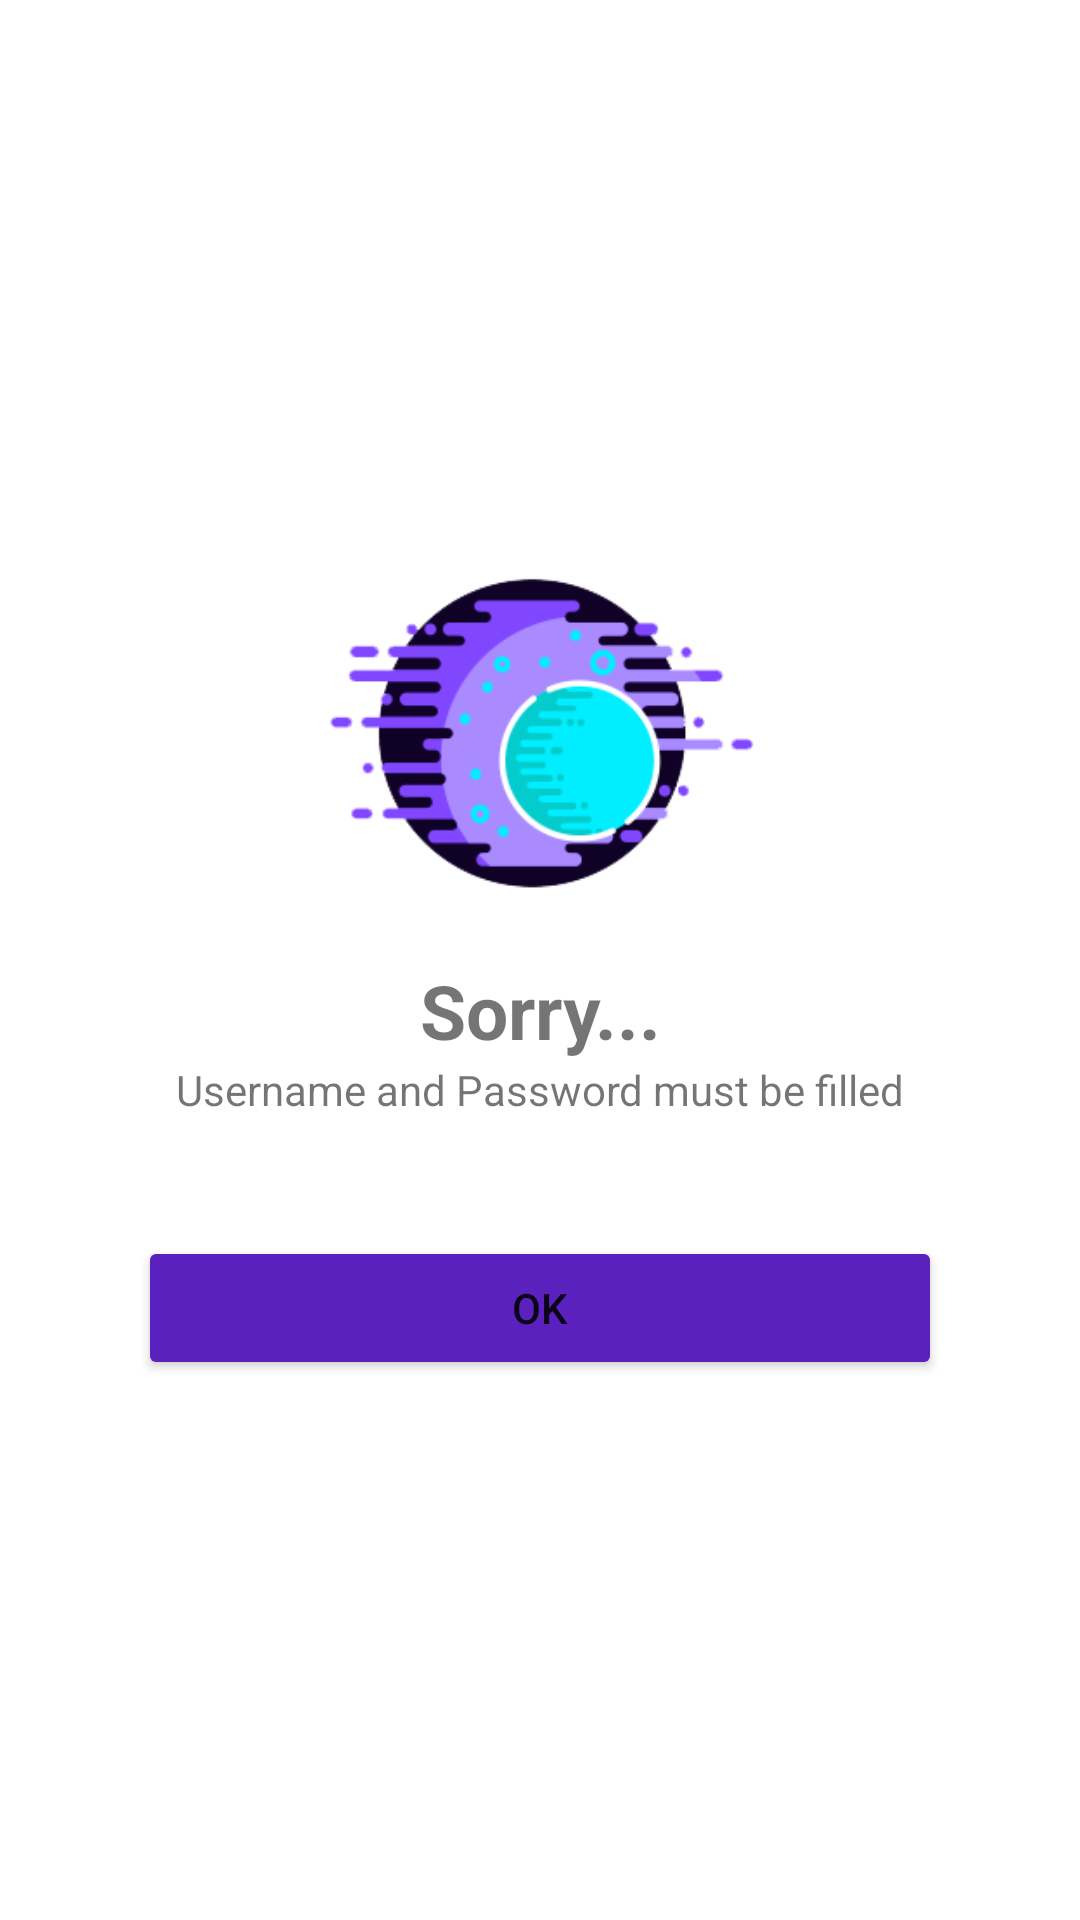

The Android layout XML behind this screen, and the referenced resources:
<!-- AndroidManifest.xml: application theme Theme.Covid19.NoActionBar -->
<!-- res/layout/dialog_failed_login.xml -->
<?xml version="1.0" encoding="utf-8"?>
<androidx.constraintlayout.widget.ConstraintLayout
    xmlns:android="http://schemas.android.com/apk/res/android"
    xmlns:app="http://schemas.android.com/apk/res-auto"
    android:layout_width="match_parent"
    android:layout_height="match_parent"
    android:background="#00ffffff">

    <androidx.constraintlayout.widget.ConstraintLayout
        android:layout_width="268dp"
        android:layout_height="300dp"
        android:background="@color/white"
        android:paddingBottom="10dp"
        app:layout_constraintBottom_toBottomOf="parent"
        app:layout_constraintEnd_toEndOf="parent"
        app:layout_constraintStart_toStartOf="parent"
        app:layout_constraintTop_toTopOf="parent">

        <ImageView
            android:layout_width="150dp"
            android:layout_height="150dp"
            android:id="@+id/imgDialog"
            android:src="@drawable/logo"
            app:layout_constraintEnd_toEndOf="parent"
            app:layout_constraintStart_toStartOf="parent"
            app:layout_constraintTop_toTopOf="parent" />

        <TextView
            android:layout_width="match_parent"
            android:layout_height="wrap_content"
            android:id="@+id/tvJudul"
            android:text="Sorry..."
            android:textSize="25sp"
            android:textStyle="bold"
            android:textAlignment="center"
            app:layout_constraintTop_toBottomOf="@id/imgDialog"/>

        <TextView
            android:id="@+id/tvNotifDialog"
            android:layout_width="match_parent"
            android:layout_height="wrap_content"
            android:text="Username and Password must be filled"
            android:textStyle="normal"
            android:textAlignment="center"
            app:layout_constraintEnd_toEndOf="parent"
            app:layout_constraintStart_toStartOf="parent"
            app:layout_constraintTop_toBottomOf="@+id/tvJudul"/>

        <Button
            android:id="@+id/btnDialog"
            android:layout_width="match_parent"
            android:layout_height="wrap_content"
            android:text="OK"
            android:backgroundTint="@color/main"
            app:layout_constraintBottom_toBottomOf="parent"
            app:layout_constraintEnd_toEndOf="parent"
            app:layout_constraintStart_toStartOf="parent" />

    </androidx.constraintlayout.widget.ConstraintLayout>
</androidx.constraintlayout.widget.ConstraintLayout>
<!-- resources referenced by this layout -->
<resources>
  <color name="main">#5A21BF</color>
  <color name="white">#FFFFFFFF</color>
  <!-- drawable logo: png bitmap (drawable, 30819 bytes) -->
  <style name="Theme.Covid19.NoActionBar" parent="Theme.MaterialComponents.DayNight.NoActionBar">
          
          <item name="colorPrimary">#0084ED</item>
          <item name="colorPrimaryVariant">#5A21BF</item>
          <item name="colorOnPrimary">@color/white</item>
          <item name="colorOnSecondary">@color/white</item>
  
          <item name="android:statusBarColor" tools:targetApi="l">?attr/colorPrimaryVariant</item>
          
      </style>
</resources>
